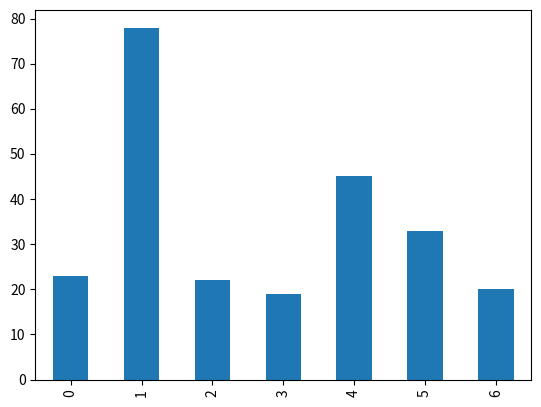
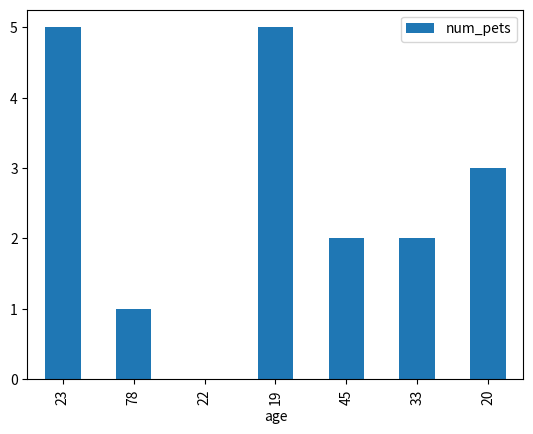
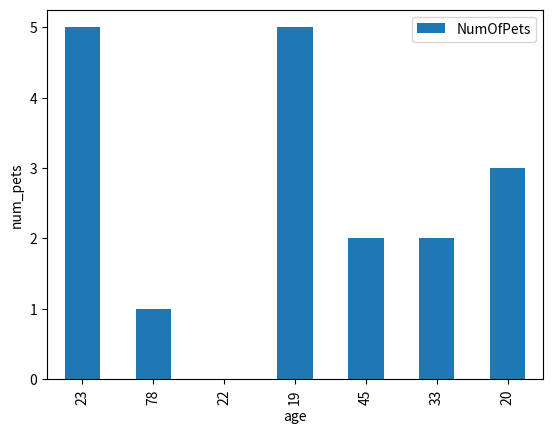
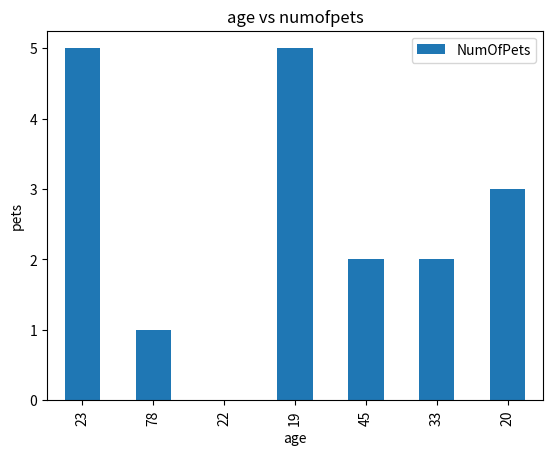

Reproduce these figures in Python, in order.
import pandas as pd
import matplotlib.pyplot as plt

# A bar chart or bar graph is a chart or graph that presents categorical data
# with rectangular bars with heights or lengths proportional to the values that
# they represent. The bars can be plotted vertically or horizontally.

# BAR graph-plots vertical rectangles with constant width
# BARH graph-plots horizontal rectangles withconstant heights


# bar plots used mainly for compare two groups
# bar plots are useful if the changes are larger

# plt.bar([1,3,5,7,9],[5,2,7,8,2])  # x,y
# plt.show()

# plt.barh([1,3,5,7,9],[5,2,7,8,2])  # x,y
# plt.show()

# x=[1,3,5,7,9]
# y=[5,2,7,8,2]
# plt.bar(x,y,label="example")  # x,y
# plt.legend()
# plt.xticks(x,["g1","g2","g3","g4","g5"])
# plt.xlabel("bar number")
# plt.ylabel("bar height")
# plt.title("bar graph")
# plt.show()

#######################
df = pd.DataFrame({
    'name':['john','mary','peter','jeff','bill','lisa','jose'],
    'age':[23,78,22,19,45,33,20],
    'gender':['M','F','M','M','M','F','M'],
    'state':['california','dc','california','dc','california','texas','texas'],
    'num_children':[2,0,0,3,2,1,4],
   'num_pets':[5,1,0,5,2,2,3]
})
print(df)
# bar plot for single column /field
df['age'].plot.bar()
plt.show()

# bar plot by two column /field
df.plot.bar(x='age',y='num_pets')
plt.show()

# if we want to change label
df.plot.bar(x='age',y='num_pets',label="NumOfPets")
plt.xlabel("age")
plt.ylabel("num_pets")
plt.show()

# if we want to change x label and y label
df.plot.bar(x='age',y='num_pets',label="NumOfPets",xlabel='age',ylabel='pets',title="age vs numofpets")
plt.show()

# to change the color
# df.plot.bar(x='age',y='num_pets',label="NumOfPets",xlabel='age',ylabel='pets',\
#             title="age vs numofpets",color='orange')
# plt.show()

# plt.bar(df.age,df.num_pets,label="NumOfPets",color="orange",width=3)
# plt.legend()
# plt.title("age vs pets")
# plt.xlabel("age")
# plt.ylabel("pets")
# plt.show()